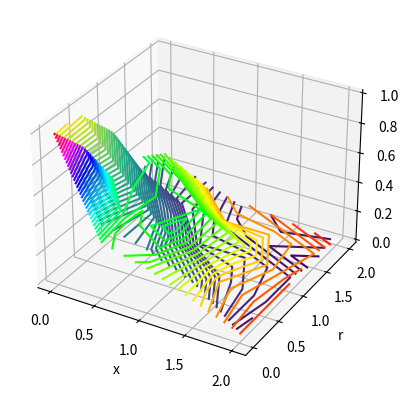

The matplotlib source for this figure:
import numpy as np
import matplotlib.pyplot as plt
from matplotlib import cm

trialX1 = np.linspace(0,2,5)
trialR1 = np.linspace(0,2,5)
trialX2 = np.linspace(0,2,5)
trialR2 = np.linspace(0.01,2,5)

X1, R1 = np.meshgrid(trialX1, trialR1)
X2, R2 = np.meshgrid(trialX2, trialR2)

PROBS1 = [[1.  , 0.36, 0.28, 0.16, 0.04],
       [0.76, 0.32, 0.4 , 0.12, 0.04],
       [0.4 , 0.36, 0.36, 0.2 , 0.04],
       [0.4 , 0.32, 0.12, 0.12, 0.08],
       [0.28, 0.12, 0.08, 0.04, 0.  ]]
PROBS2 = [[1.  , 0.48, 0.4 , 0.28, 0.04],
       [0.96, 0.6 , 0.28, 0.16, 0.08],
       [0.72, 0.36, 0.12, 0.12, 0.08],
       [0.32, 0.16, 0.08, 0.04, 0.  ],
       [0.24, 0.16, 0.04, 0.08, 0.08]]

errs = []

fig = plt.figure()
ax = plt.axes(projection='3d')
ax.contour3D(X1, R1, PROBS1, 50, cmap=cm.hsv)
ax.contour3D(X2,R2,PROBS2,50,cmap=cm.viridis)
ax.set_xlabel('x')
ax.set_ylabel('r')
ax.set_zlabel('Pi')
#ax.set_title('L(l,x) 2D case, a = 5, b = 20, r = 5')
plt.show()
